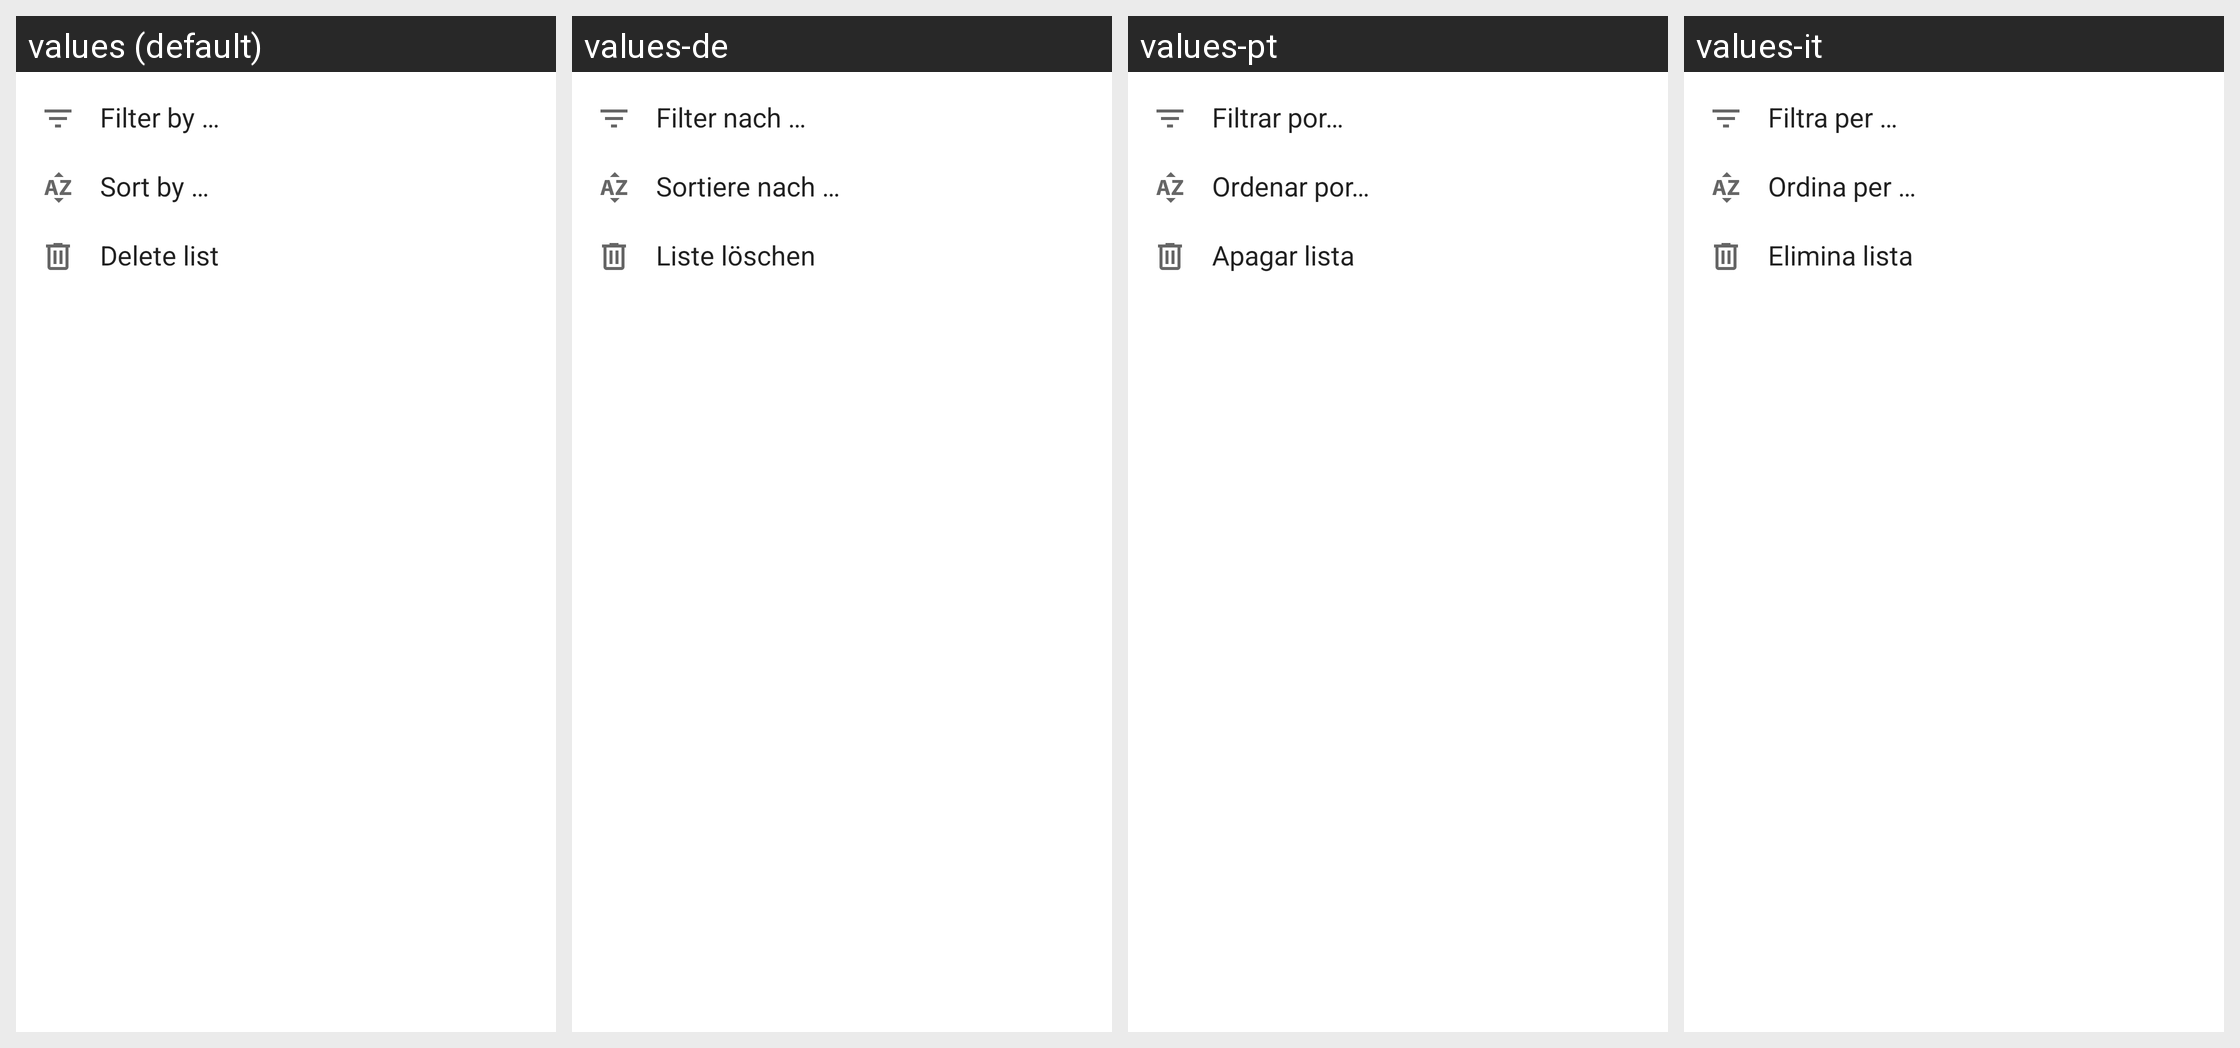

This grid shows one Android layout under several languages. Give, for every string resource on the screen, its name, the default text and each shown locale's text.
Android screen res/layout/dialog_menu_overview.xml rendered under 4 locales, left to right: values (default), values-de, values-pt, values-it. Device: Nexus 5 (rendered at 1080×1920; each locale shown at half size, 540×960, under a caption strip naming it); theme Theme.MaterialComponents.DayNight.NoActionBar.
Other locales in the repository, not shown: values-cs, values-es, values-fr, values-iw, values-ja, values-nl, values-pl, values-ro, values-ru, values-tr, values-uk, values-zh.
Strings drawn on this screen, with the default value and each locale's value (text and hints the layout hard-codes, and strings that could not be matched under every locale, appear in the picture but are not listed):

menu_filter
  values: Filter by …
  values-de: Filter nach …
  values-pt: Filtrar por…
  values-it: Filtra per …

menu_sort
  values: Sort by …
  values-de: Sortiere nach …
  values-pt: Ordenar por…
  values-it: Ordina per …

menu_delete_list
  values: Delete list
  values-de: Liste löschen
  values-pt: Apagar lista
  values-it: Elimina lista
